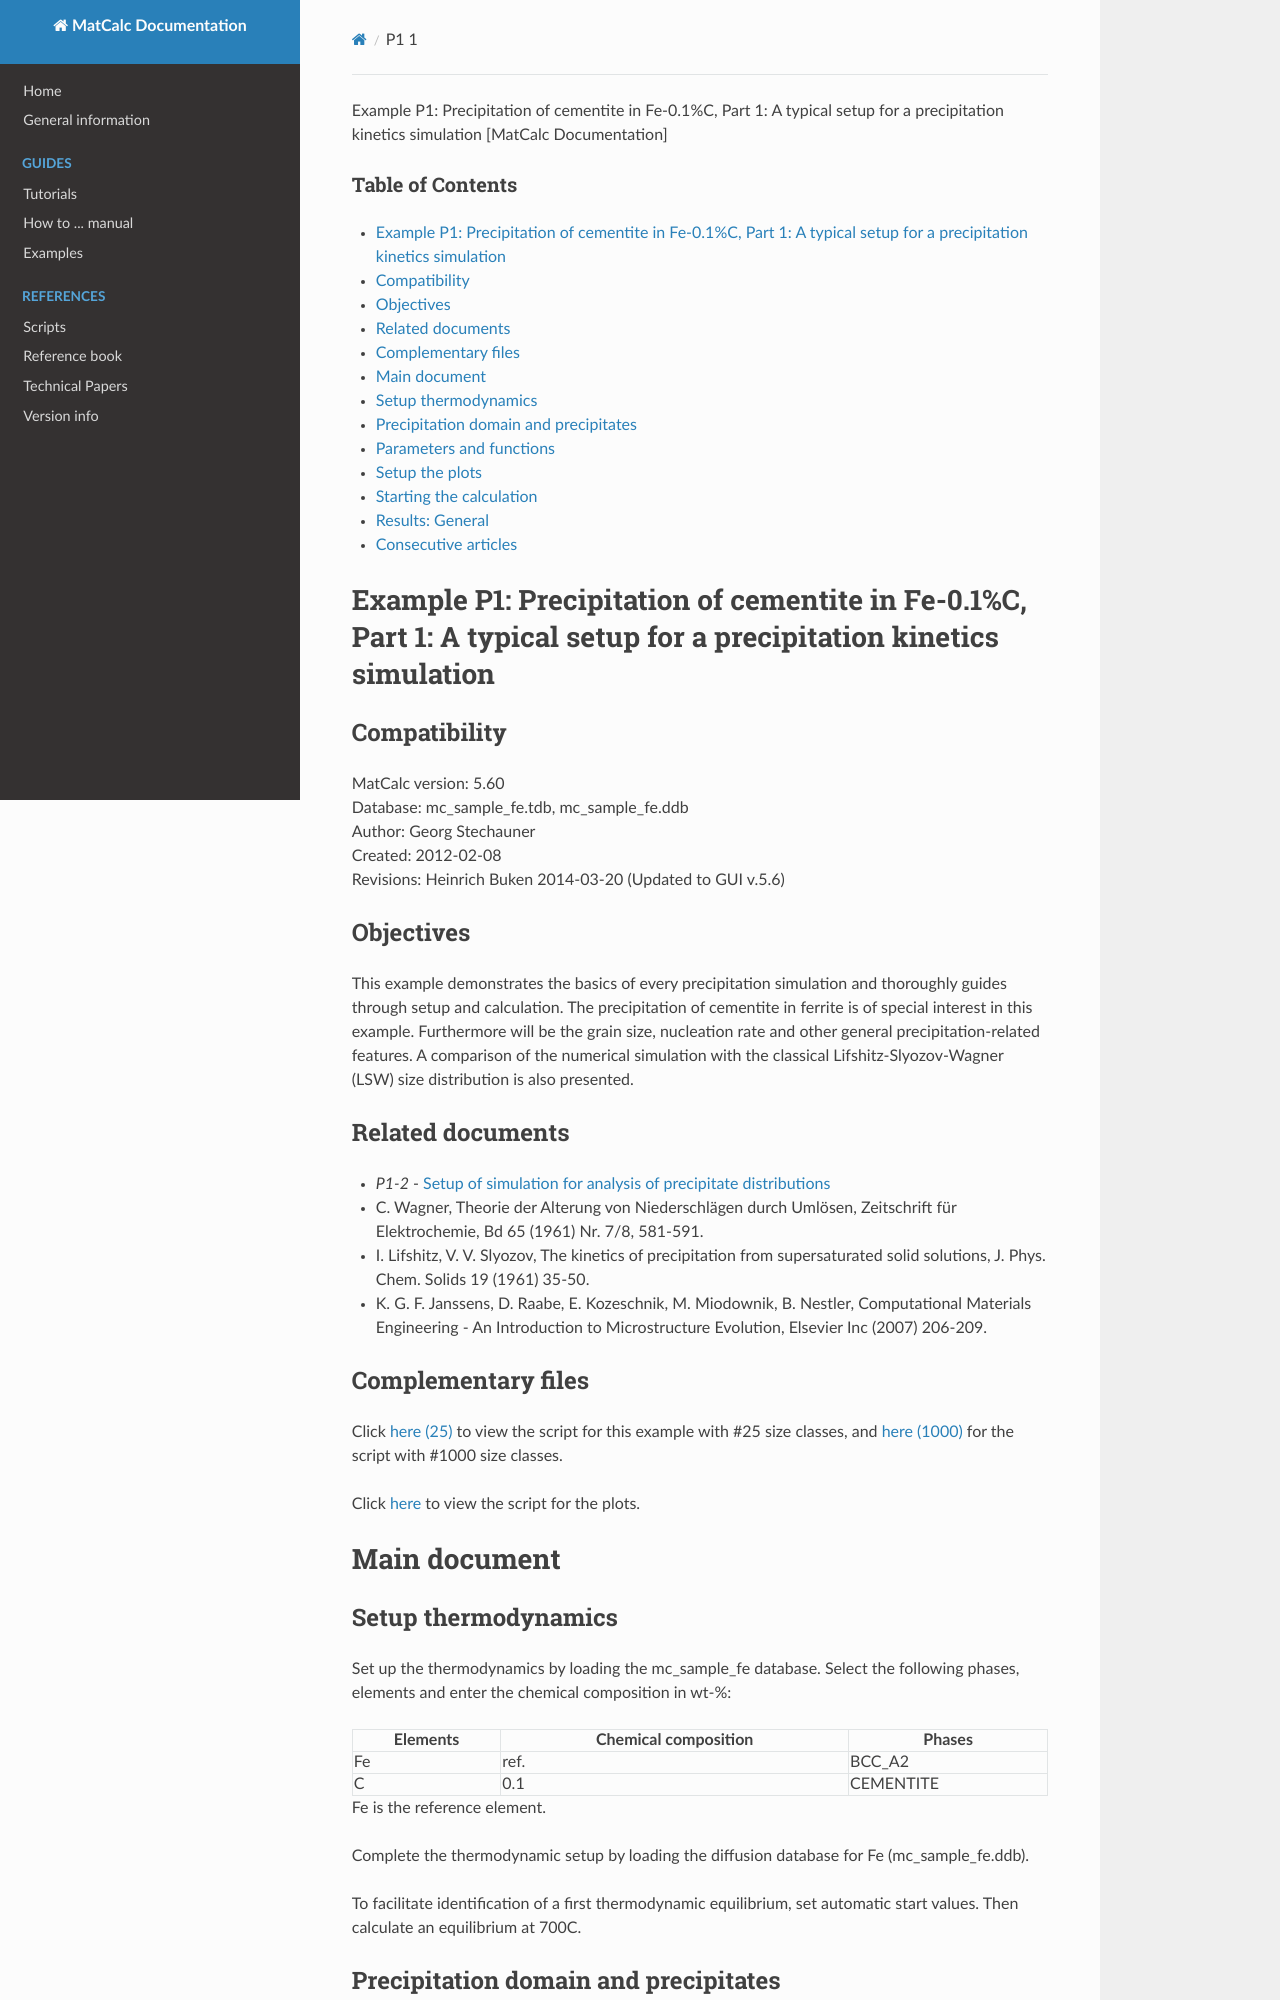

repository: pfandl/matcalc_docu · page: examples/precipitation/p1/p1_1/index.html · generator: mkdocs

Example P1: Precipitation of cementite in Fe-0.1%C, Part 1: A typical setup for a precipitation kinetics simulation [MatCalc Documentation]



### Table of Contents

* [Example P1: Precipitation of cementite in Fe-0.1%C, Part 1: A typical setup for a precipitation kinetics simulation](#example_p1precipitation_of_cementite_in_fe-01_c_part_1a_typical_setup_for_a_precipitation_kinetics_simulation)

  + [Compatibility](#compatibility)
  + [Objectives](#objectives)
  + [Related documents](#related_documents)
  + [Complementary files](#complementary_files)
* [Main document](#main_document)

  + [Setup thermodynamics](#setup_thermodynamics)
  + [Precipitation domain and precipitates](#precipitation_domain_and_precipitates)
  + [Parameters and functions](#parameters_and_functions)
  + [Setup the plots](#setup_the_plots)
  + [Starting the calculation](#starting_the_calculation)
  + [Results: General](#resultsgeneral)
* [Consecutive articles](#consecutive_articles)

Example P1: Precipitation of cementite in Fe-0.1%C, Part 1: A typical setup for a precipitation kinetics simulation
===================================================================================================================

Compatibility
-------------

MatCalc version: 5.60  
Database: mc\_sample\_fe.tdb, mc\_sample\_fe.ddb  
Author: Georg Stechauner  
Created: 2012-02-08   
Revisions: Heinrich Buken 2014-03-20 (Updated to GUI v.5.6)

Objectives
----------

This example demonstrates the basics of every precipitation simulation and thoroughly guides through setup and calculation. The precipitation of cementite in ferrite is of special interest in this example. Furthermore will be the grain size, nucleation rate and other general precipitation-related features. A comparison of the numerical simulation with the classical Lifshitz-Slyozov-Wagner (LSW) size distribution is also presented.

Related documents
-----------------

* *P1-2* -  [Setup of simulation for analysis of precipitate distributions](/matcalc_docu/examples/precipitation/p1/p1_2 "examples:precipitation:p1:p1_2")
* C. Wagner, Theorie der Alterung von Niederschlägen durch Umlösen, Zeitschrift für Elektrochemie, Bd 65 (1961) Nr. 7/8, 581-591.
* I. Lifshitz, V. V. Slyozov, The kinetics of precipitation from supersaturated solid solutions, J. Phys. Chem. Solids 19 (1961) 35-50.
* K. G. F. Janssens, D. Raabe, E. Kozeschnik, M. Miodownik, B. Nestler, Computational Materials Engineering - An Introduction to Microstructure Evolution, Elsevier Inc (2007) 206-209.

Complementary files
-------------------

Click [here (25)](/matcalc_docu/examples/precipitation/p1/lsw_-_new-_25classes_2018.mcs "examples:precipitation:p1:lsw_-_new-_25classes_2018.mcs (6.8 KB)") to view the script for this example with #25 size classes, and [here (1000)](/matcalc_docu/examples/precipitation/p1/lsw_-_new_-_1000_classes_2018.mcs "examples:precipitation:p1:lsw_-_new_-_1000_classes_2018.mcs (7.3 KB)") for the script with #1000 size classes.

Click [here](/matcalc_docu/examples/precipitation/p1/p1_lsw-plot_2018.mcs "examples:precipitation:p1:p1_lsw-plot_2018.mcs (3.4 KB)") to view the script for the plots.

Main document
=============

Setup thermodynamics
--------------------

Set up the thermodynamics by loading the mc\_sample\_fe database. Select the following phases, elements and enter the chemical composition in wt-%:

| Elements | Chemical   composition | Phases |
| --- | --- | --- |
| Fe | ref. | BCC\_A2 |
| C | 0.1 | CEMENTITE |

Fe is the reference element.

Complete the thermodynamic setup by loading the diffusion database for Fe (mc\_sample\_fe.ddb).

To facilitate identification of a first thermodynamic equilibrium, set automatic start values. Then calculate an equilibrium at 700C.
